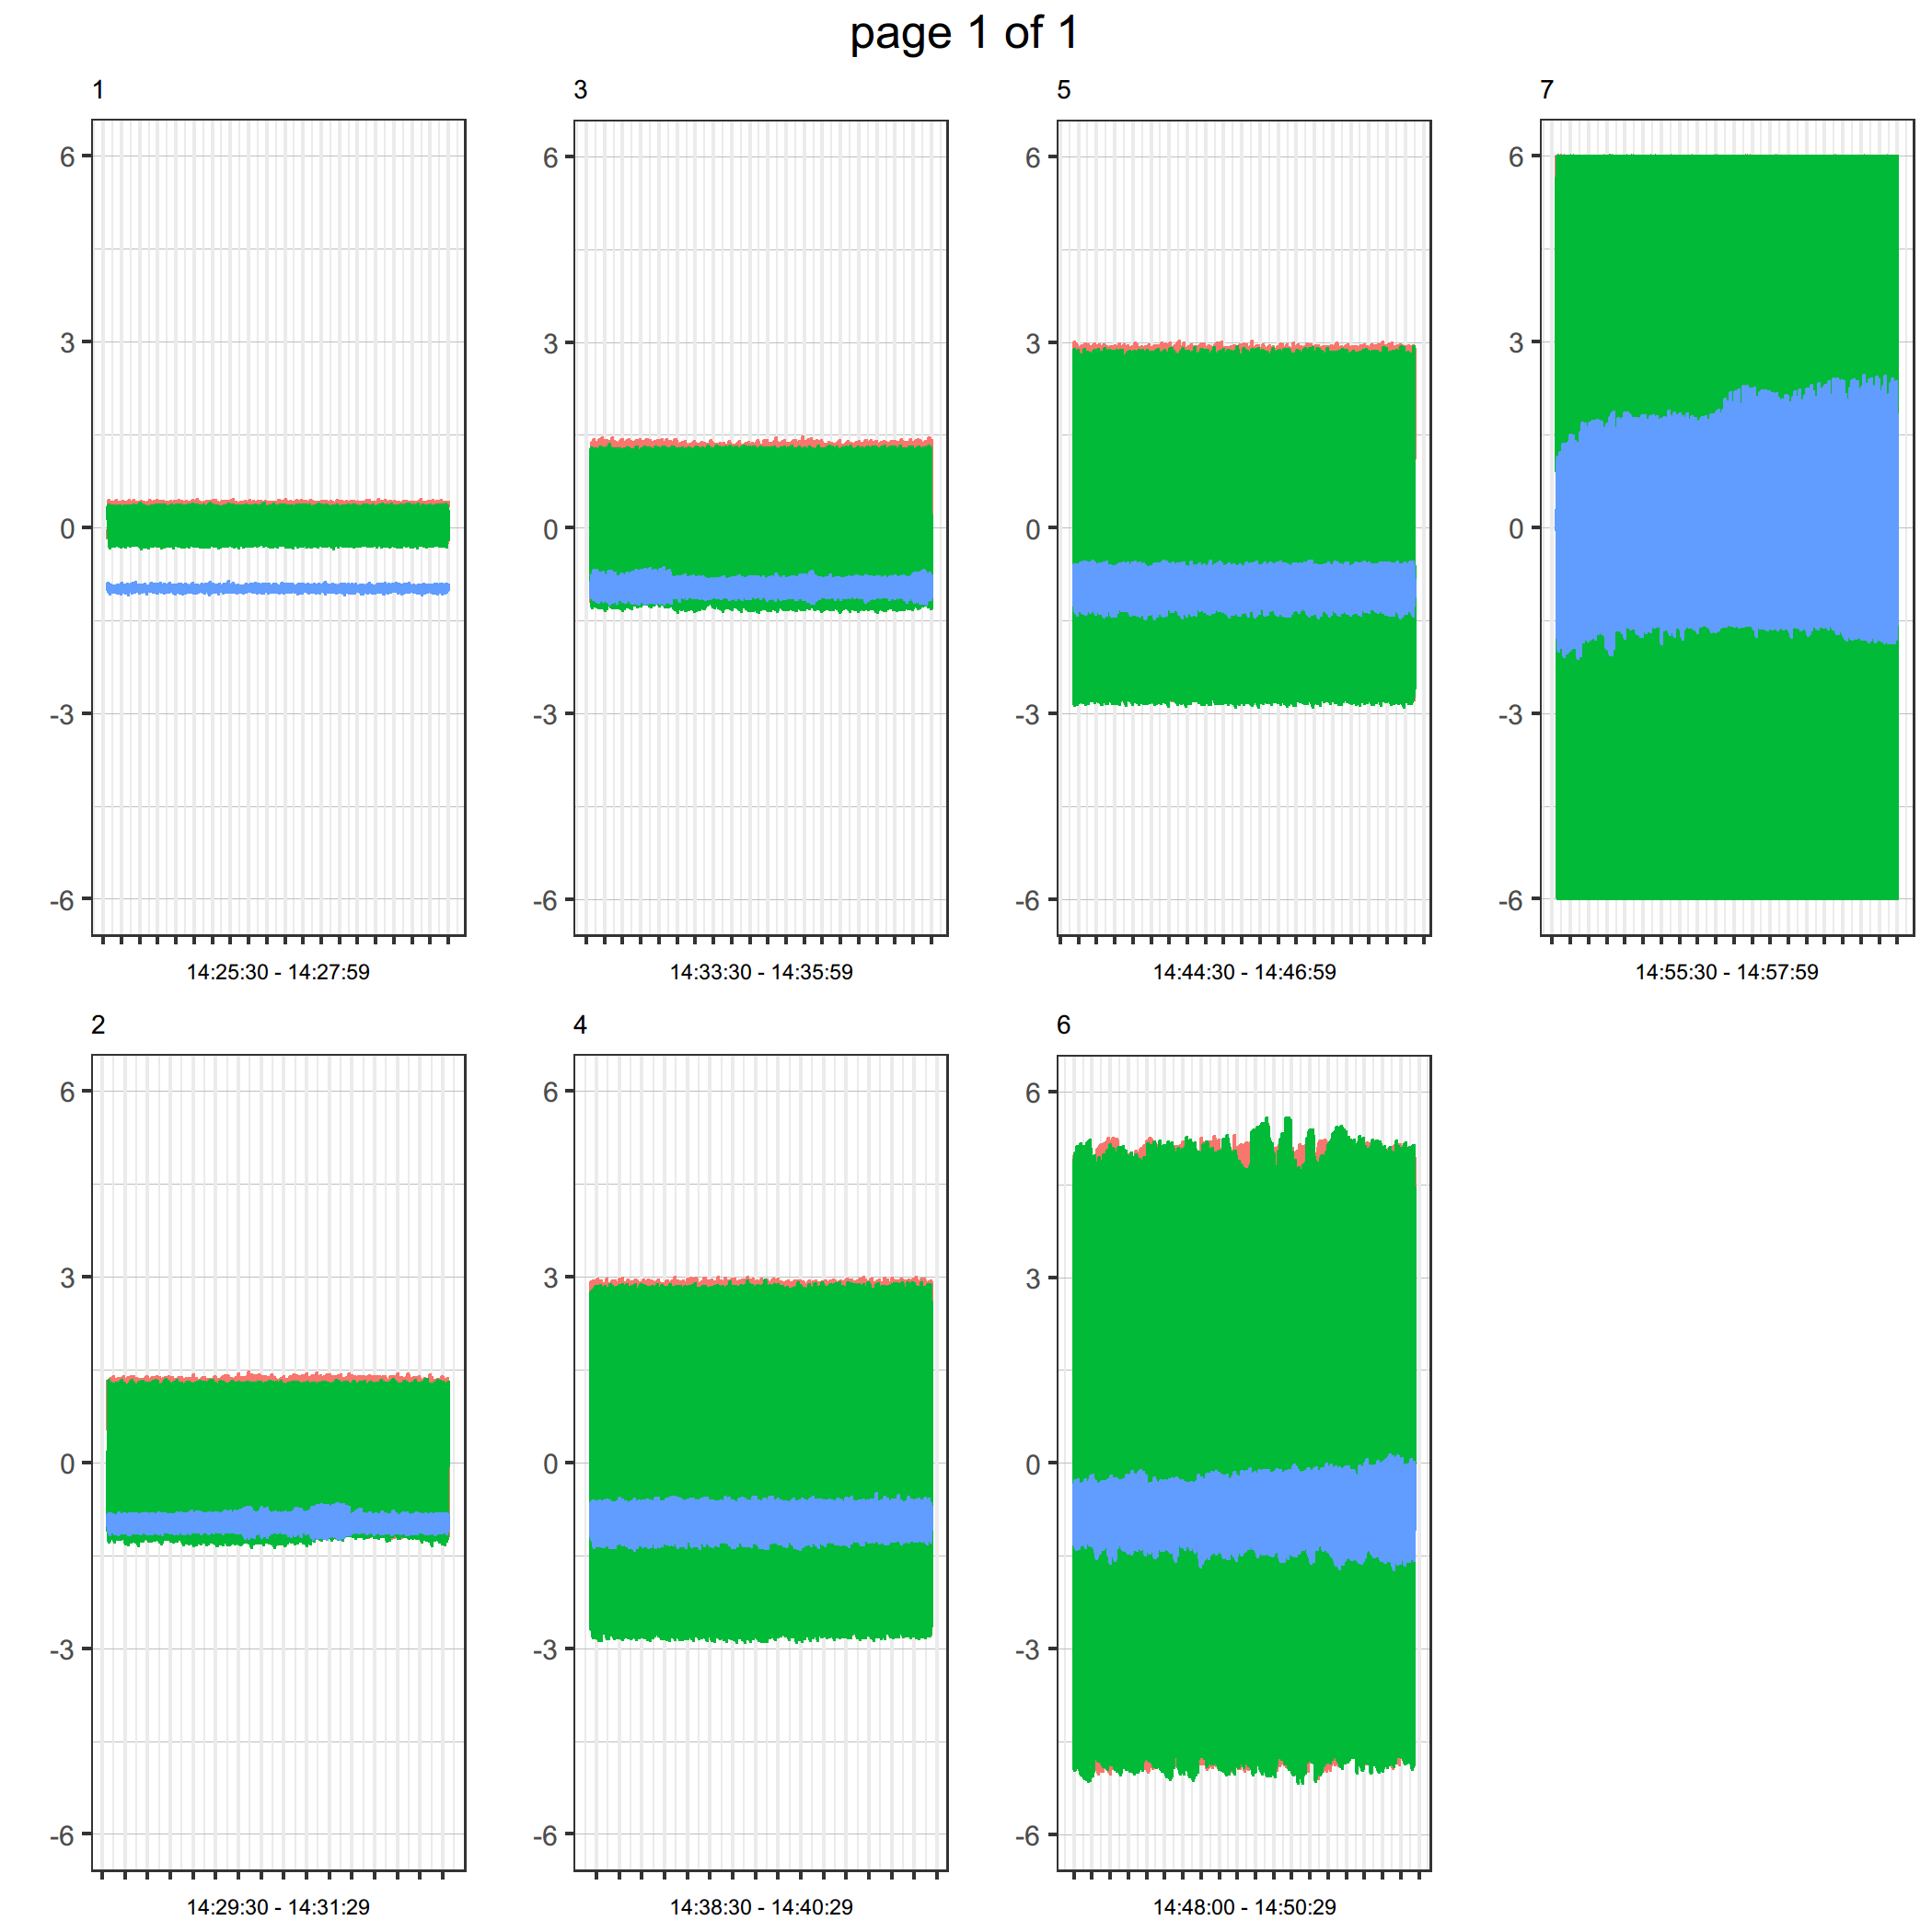

The file beside this chart, header and first rows:
HEADER_TIME_STAMP, X, Y, Z, HZ
2018-06-14 14:25:30.000, -0.196, 0.117, -0.933, 1
2018-06-14 14:25:30.025, -0.188, 0.214, -0.982, 1
2018-06-14 14:25:30.050, -0.129, 0.226, -0.903, 1
2018-06-14 14:25:30.075, -0.150, 0.296, -0.953, 1
2018-06-14 14:25:30.100, -0.073, 0.343, -1.035, 1
2018-06-14 14:25:30.125, -0.012, 0.287, -0.909, 1
2018-06-14 14:25:30.150, 0.047, 0.358, -0.935, 1
2018-06-14 14:25:30.175, 0.088, 0.358, -1.003, 1
2018-06-14 14:25:30.200, 0.056, 0.320, -0.918, 1
2018-06-14 14:25:30.225, 0.132, 0.372, -0.956, 1
2018-06-14 14:25:30.250, 0.249, 0.311, -0.977, 1
2018-06-14 14:25:30.275, 0.284, 0.267, -0.918, 1
2018-06-14 14:25:30.300, 0.276, 0.296, -0.956, 1
2018-06-14 14:25:30.325, 0.293, 0.326, -1.006, 1
2018-06-14 14:25:30.350, 0.334, 0.261, -0.965, 1
2018-06-14 14:25:30.375, 0.355, 0.199, -0.924, 1
2018-06-14 14:25:30.400, 0.405, 0.238, -0.956, 1
2018-06-14 14:25:30.425, 0.443, 0.085, -1.003, 1
2018-06-14 14:25:30.450, 0.408, -0.029, -0.956, 1
2018-06-14 14:25:30.475, 0.390, -0.059, -0.974, 1
2018-06-14 14:25:30.500, 0.364, -0.073, -0.950, 1
2018-06-14 14:25:30.525, 0.305, -0.170, -0.938, 1
2018-06-14 14:25:30.550, 0.284, -0.176, -0.941, 1
2018-06-14 14:25:30.575, 0.314, -0.176, -0.941, 1
2018-06-14 14:25:30.600, 0.328, -0.229, -1.026, 1
2018-06-14 14:25:30.625, 0.249, -0.305, -1.076, 1
2018-06-14 14:25:30.650, 0.158, -0.326, -1.023, 1
2018-06-14 14:25:30.675, 0.067, -0.305, -0.979, 1
2018-06-14 14:25:30.700, -0.003, -0.284, -1.006, 1
2018-06-14 14:25:30.725, -0.026, -0.246, -1.035, 1
2018-06-14 14:25:30.750, -0.026, -0.211, -1.050, 1
2018-06-14 14:25:30.775, -0.085, -0.199, -1.041, 1
2018-06-14 14:25:30.800, -0.191, -0.129, -1.035, 1
2018-06-14 14:25:30.825, -0.185, -0.123, -1.035, 1
2018-06-14 14:25:30.850, -0.199, -0.091, -1.038, 1
2018-06-14 14:25:30.875, -0.226, -0.073, -1.026, 1
2018-06-14 14:25:30.900, -0.226, -0.044, -0.994, 1
2018-06-14 14:25:30.925, -0.220, 0.038, -0.977, 1
2018-06-14 14:25:30.950, -0.188, 0.088, -0.956, 1
2018-06-14 14:25:30.975, -0.235, 0.170, -1.026, 1
2018-06-14 14:25:31.000, -0.217, 0.155, -0.991, 1
2018-06-14 14:25:31.025, -0.170, 0.202, -0.965, 1
2018-06-14 14:25:31.050, -0.132, 0.252, -0.974, 1
2018-06-14 14:25:31.075, -0.088, 0.270, -0.953, 1
2018-06-14 14:25:31.100, -0.056, 0.299, -0.947, 1
2018-06-14 14:25:31.125, -0.067, 0.299, -0.941, 1
2018-06-14 14:25:31.150, 0.003, 0.352, -0.988, 1
2018-06-14 14:25:31.175, 0.056, 0.337, -0.938, 1
2018-06-14 14:25:31.200, 0.097, 0.343, -0.935, 1
2018-06-14 14:25:31.225, 0.188, 0.337, -0.965, 1
2018-06-14 14:25:31.250, 0.211, 0.317, -0.953, 1
2018-06-14 14:25:31.275, 0.217, 0.328, -0.933, 1
2018-06-14 14:25:31.300, 0.276, 0.355, -1.006, 1
2018-06-14 14:25:31.325, 0.349, 0.273, -0.982, 1
2018-06-14 14:25:31.350, 0.370, 0.167, -0.927, 1
2018-06-14 14:25:31.375, 0.402, 0.097, -0.938, 1
2018-06-14 14:25:31.400, 0.419, 0.082, -0.994, 1
2018-06-14 14:25:31.425, 0.399, 0.029, -0.991, 1
2018-06-14 14:25:31.450, 0.370, 0.059, -0.965, 1
2018-06-14 14:25:31.475, 0.413, 0.026, -0.956, 1
... 39,540 more rows
